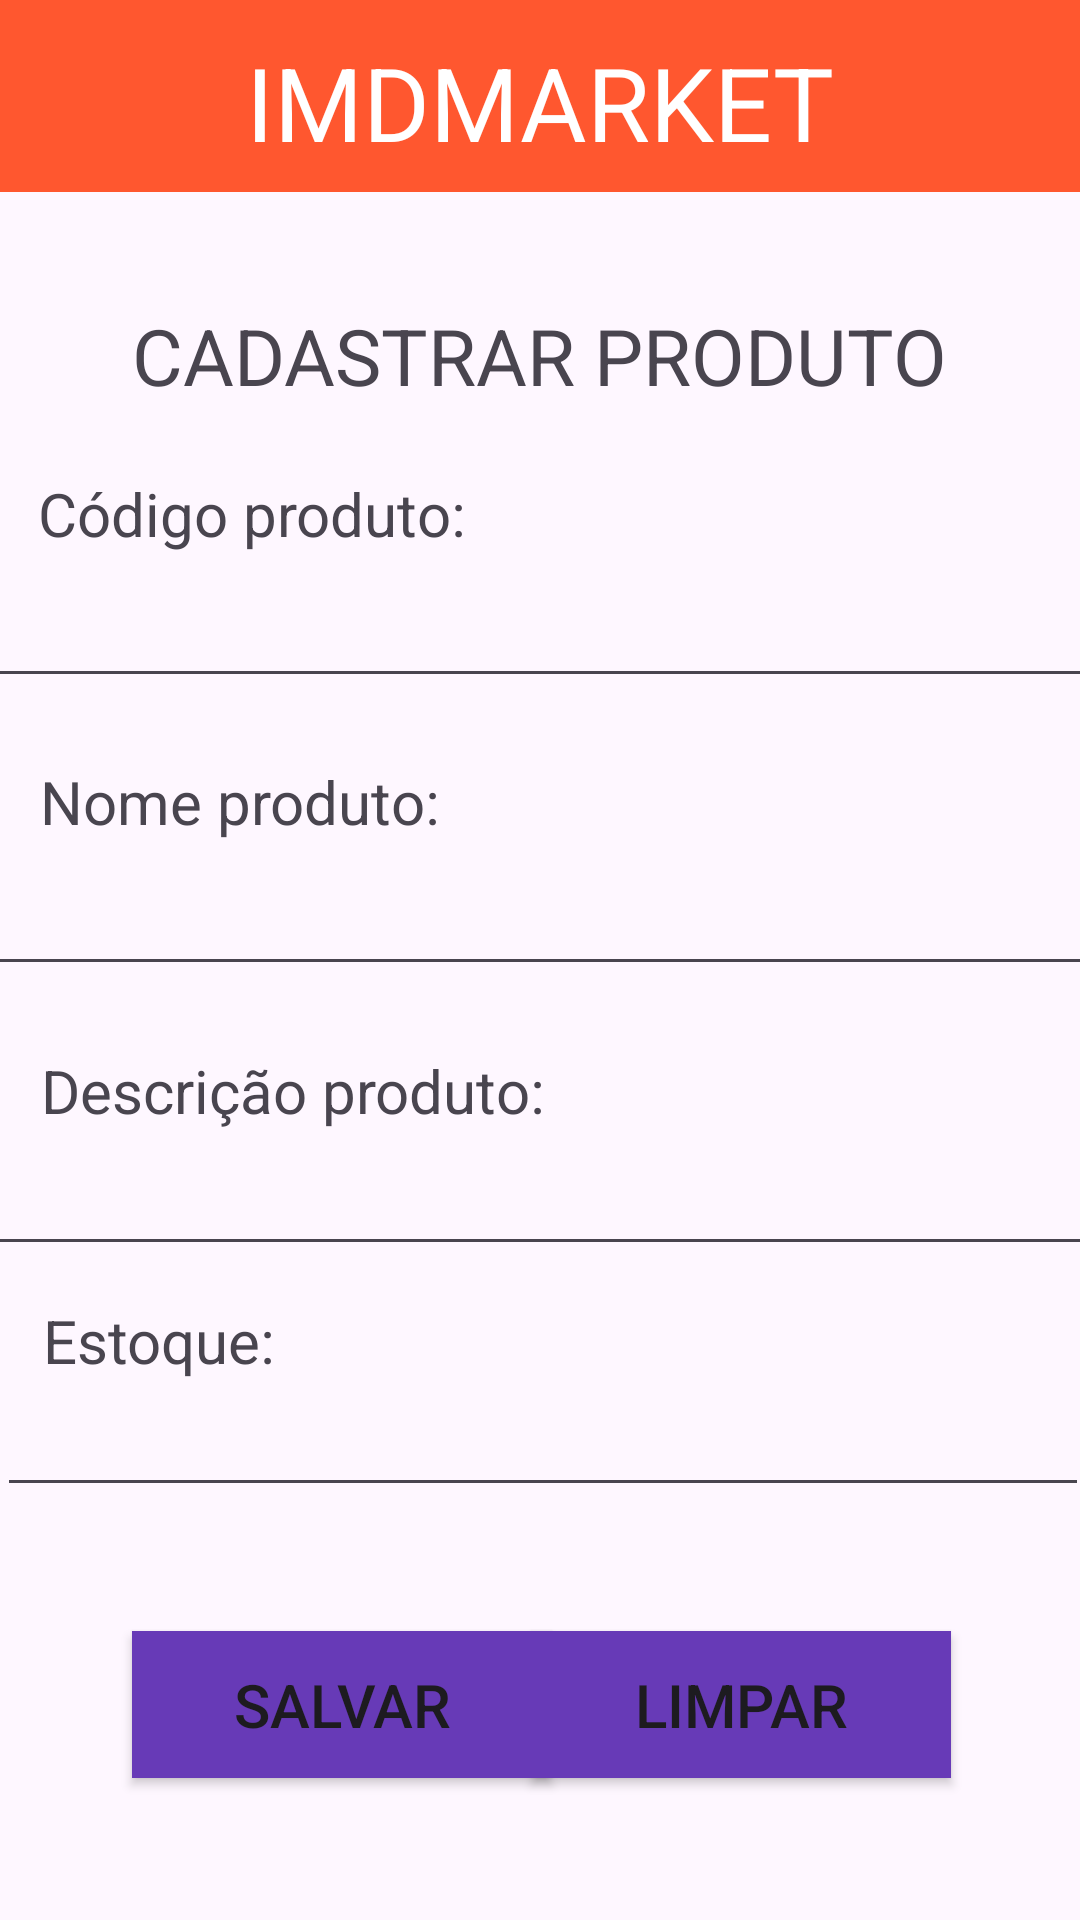

Write the Android layout XML for this screen, with the resource values it uses.
<!-- AndroidManifest.xml: application theme Theme.Imdmarketandroid -->
<!-- res/layout/activity_cadastrar.xml -->
<?xml version="1.0" encoding="utf-8"?>
<androidx.constraintlayout.widget.ConstraintLayout xmlns:android="http://schemas.android.com/apk/res/android"
    xmlns:app="http://schemas.android.com/apk/res-auto"
    xmlns:tools="http://schemas.android.com/tools"
    android:layout_width="match_parent"
    android:layout_height="match_parent"
    tools:context=".activities.CadastrarActivity">

        <com.google.android.material.appbar.MaterialToolbar
            android:id="@+id/materialToolbar"
            android:layout_width="409dp"
            android:layout_height="wrap_content"
            android:background="@color/orange"
            android:minHeight="?attr/actionBarSize"
            android:theme="?attr/actionBarTheme"
            app:layout_constraintBottom_toBottomOf="parent"
            app:layout_constraintEnd_toEndOf="parent"
            app:layout_constraintStart_toStartOf="parent"
            app:layout_constraintTop_toTopOf="parent"
            app:layout_constraintVertical_bias="0.0" />

        <TextView
            android:id="@+id/textView5"
            android:layout_width="wrap_content"
            android:layout_height="wrap_content"
            android:layout_marginTop="4dp"
            android:text="@string/titulo"
            android:textColor="#FFFFFF"
            android:textSize="34sp"
            app:layout_constraintBottom_toBottomOf="@+id/materialToolbar"
            app:layout_constraintEnd_toEndOf="parent"
            app:layout_constraintStart_toStartOf="parent"
            app:layout_constraintTop_toTopOf="parent" />

        <TextView
            android:id="@+id/textView6"
            android:layout_width="wrap_content"
            android:layout_height="wrap_content"
            android:text="@string/titulo_cadastro"
            android:textSize="26sp"
            app:layout_constraintBottom_toBottomOf="parent"
            app:layout_constraintEnd_toEndOf="parent"
            app:layout_constraintStart_toStartOf="parent"
            app:layout_constraintTop_toTopOf="@+id/textView5"
            app:layout_constraintVertical_bias="0.151" />

        <TextView
            android:id="@+id/textView11"
            android:layout_width="wrap_content"
            android:layout_height="wrap_content"
            android:text="@string/nome_produto_cadastro"
            android:textSize="20sp"
            app:layout_constraintBottom_toBottomOf="parent"
            app:layout_constraintEnd_toEndOf="parent"
            app:layout_constraintHorizontal_bias="0.059"
            app:layout_constraintStart_toStartOf="parent"
            app:layout_constraintTop_toTopOf="parent"
            app:layout_constraintVertical_bias="0.414" />

        <TextView
            android:id="@+id/textView12"
            android:layout_width="wrap_content"
            android:layout_height="wrap_content"
            android:text="@string/descricao_produto_cadastro"
            android:textSize="20sp"
            app:layout_constraintBottom_toBottomOf="parent"
            app:layout_constraintEnd_toEndOf="parent"
            app:layout_constraintHorizontal_bias="0.071"
            app:layout_constraintStart_toStartOf="parent"
            app:layout_constraintTop_toTopOf="parent"
            app:layout_constraintVertical_bias="0.571" />

        <TextView
            android:id="@+id/textView13"
            android:layout_width="wrap_content"
            android:layout_height="wrap_content"
            android:text="@string/estoque_produto_cadastro"
            android:textSize="20sp"
            app:layout_constraintBottom_toBottomOf="parent"
            app:layout_constraintEnd_toEndOf="parent"
            app:layout_constraintHorizontal_bias="0.051"
            app:layout_constraintStart_toStartOf="parent"
            app:layout_constraintTop_toTopOf="parent"
            app:layout_constraintVertical_bias="0.707" />

        <EditText
            android:id="@+id/codigo"
            android:layout_width="372dp"
            android:layout_height="48dp"
            android:ems="10"
            android:inputType="number"
            app:layout_constraintBottom_toBottomOf="parent"
            app:layout_constraintEnd_toEndOf="parent"
            app:layout_constraintHorizontal_bias="0.41"
            app:layout_constraintStart_toStartOf="parent"
            app:layout_constraintTop_toBottomOf="@+id/textView8"
            app:layout_constraintVertical_bias="0.0" />

        <TextView
            android:id="@+id/textView8"
            android:layout_width="wrap_content"
            android:layout_height="wrap_content"
            android:text="@string/codigo_produto_cadastro"
            android:textSize="20sp"
            app:layout_constraintBottom_toBottomOf="parent"
            app:layout_constraintEnd_toEndOf="parent"
            app:layout_constraintHorizontal_bias="0.059"
            app:layout_constraintStart_toStartOf="parent"
            app:layout_constraintTop_toTopOf="parent"
            app:layout_constraintVertical_bias="0.257" />

        <EditText
            android:id="@+id/nome"
            android:layout_width="372dp"
            android:layout_height="48dp"
            android:ems="10"
            android:inputType="text"
            app:layout_constraintBottom_toBottomOf="parent"
            app:layout_constraintEnd_toEndOf="parent"
            app:layout_constraintHorizontal_bias="0.41"
            app:layout_constraintStart_toStartOf="parent"
            app:layout_constraintTop_toBottomOf="@+id/textView11"
            app:layout_constraintVertical_bias="0.0" />

        <Button
            android:id="@+id/btnAbrirCadastroProduto"
            android:layout_width="140dp"
            android:layout_height="49dp"
            android:layout_marginTop="48dp"
            android:background="#FFFFFF"
            android:text="@string/btn_salvar"
            android:textSize="20sp"
            app:backgroundTint="@color/purple"
            app:layout_constraintBottom_toBottomOf="parent"
            app:layout_constraintEnd_toEndOf="parent"
            app:layout_constraintHorizontal_bias="0.2"
            app:layout_constraintStart_toStartOf="parent"
            app:layout_constraintTop_toTopOf="parent"
            app:layout_constraintVertical_bias="0.913" />

        <Button
            android:id="@+id/btnDeletarProduto"
            android:layout_width="140dp"
            android:layout_height="49dp"
            android:layout_marginTop="48dp"
            android:background="#FFFFFF"
            android:text="@string/btn_limpar"
            android:textSize="20sp"
            app:backgroundTint="@color/purple"
            app:layout_constraintBottom_toBottomOf="parent"
            app:layout_constraintEnd_toEndOf="parent"
            app:layout_constraintHorizontal_bias="0.804"
            app:layout_constraintStart_toStartOf="parent"
            app:layout_constraintTop_toTopOf="parent"
            app:layout_constraintVertical_bias="0.913" />

        <EditText
            android:id="@+id/descricao"
            android:layout_width="372dp"
            android:layout_height="48dp"
            android:ems="10"
            android:inputType="textMultiLine"
            app:layout_constraintBottom_toBottomOf="parent"
            app:layout_constraintEnd_toEndOf="parent"
            app:layout_constraintHorizontal_bias="0.41"
            app:layout_constraintStart_toStartOf="parent"
            app:layout_constraintTop_toBottomOf="@+id/textView8"
            app:layout_constraintVertical_bias="0.465" />

        <EditText
            android:id="@+id/estoque"
            android:layout_width="364dp"
            android:layout_height="42dp"
            android:ems="10"
            android:inputType="number"
            app:layout_constraintBottom_toBottomOf="parent"
            app:layout_constraintEnd_toEndOf="parent"
            app:layout_constraintHorizontal_bias="0.34"
            app:layout_constraintStart_toStartOf="parent"
            app:layout_constraintTop_toBottomOf="@+id/textView13"
            app:layout_constraintVertical_bias="0.0" />
</androidx.constraintlayout.widget.ConstraintLayout>
<!-- resources referenced by this layout -->
<resources>
  <color name="orange">#FF572F</color>
  <color name="purple">#673AB7</color>
  <string name="btn_limpar">Limpar</string>
  <string name="btn_salvar">Salvar</string>
  <string name="codigo_produto_cadastro">Código produto:</string>
  <string name="descricao_produto_cadastro">Descrição produto:</string>
  <string name="estoque_produto_cadastro">Estoque:</string>
  <string name="nome_produto_cadastro">Nome produto:</string>
  <string name="titulo">IMDMARKET</string>
  <string name="titulo_cadastro">CADASTRAR PRODUTO</string>
  <style name="Theme.Imdmarketandroid" parent="Base.Theme.Imdmarketandroid" />
  <style name="Base.Theme.Imdmarketandroid" parent="Theme.Material3.DayNight.NoActionBar">
          
          
      </style>
</resources>
